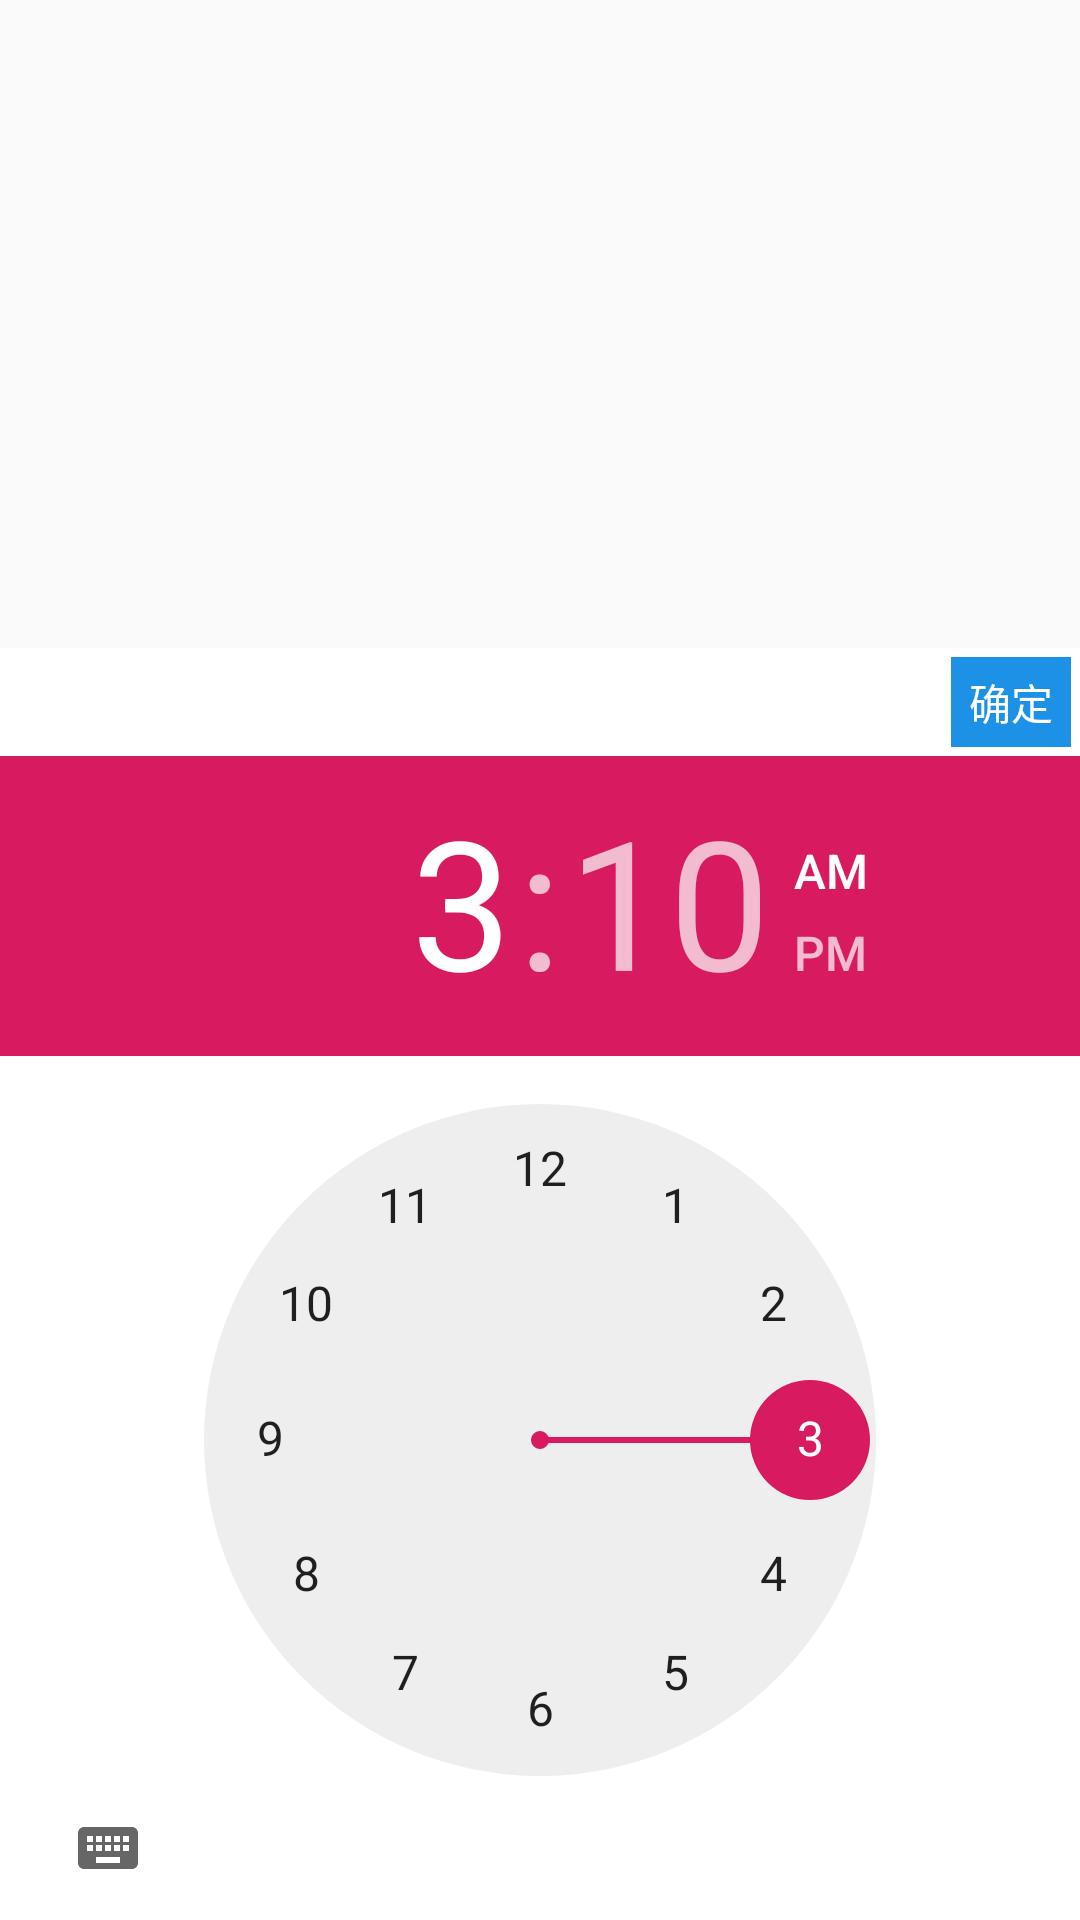

Write the Android layout XML for this screen, with the resource values it uses.
<!-- AndroidManifest.xml: application theme AppTheme -->
<!-- res/layout/common_datetime.xml -->
<?xml version="1.0" encoding="utf-8"?>
<RelativeLayout xmlns:android="http://schemas.android.com/apk/res/android"
    android:layout_width="fill_parent"
    android:layout_height="fill_parent"
    android:background="@drawable/bg_transparent">

    <LinearLayout
        android:id="@+id/ll_popup"
        android:layout_width="fill_parent"
        android:layout_height="wrap_content"
        android:layout_alignParentBottom="true"
        android:background="#ffffff"
        android:orientation="vertical" >

        <LinearLayout
            android:layout_width="fill_parent"
            android:layout_height="wrap_content"
            android:orientation="horizontal" >

            <TextView
                android:id="@+id/tv_data"
                android:layout_width="0dp"
                android:layout_height="wrap_content"
                android:layout_marginLeft="3dp"
                android:layout_weight="0.5"
                android:textColor="#000000"/>

            <TextView
                android:id="@+id/tv_time"
                android:layout_width="0dp"
                android:layout_height="wrap_content"
                android:layout_marginLeft="3dp"
                android:layout_weight="0.3"
                android:textColor="#1d91e5" />

            <TextView
                android:id="@+id/tv_ok"
                android:layout_width="40dp"
                android:layout_height="30dp"
                android:layout_margin="3dp"
                android:background="#1d91e5"
                android:gravity="center"
                android:text="确定"
                android:textColor="#ffffff" />
        </LinearLayout>

        <LinearLayout
            android:layout_width="fill_parent"
            android:layout_height="wrap_content"
            android:orientation="horizontal" >

            <DatePicker
                android:id="@+id/datepicker"
                android:layout_width="0dp"
                android:layout_height="wrap_content"
                android:layout_weight="1"
                android:calendarViewShown="false"
                android:visibility="gone" />

            <TimePicker
                android:id="@+id/timepicker"
                android:layout_width="0dp"
                android:layout_height="wrap_content"
                android:layout_weight="1"/>
        </LinearLayout>
    </LinearLayout>

</RelativeLayout>
<!-- resources referenced by this layout -->
<resources>
  <style name="AppTheme" parent="Theme.AppCompat.Light.DarkActionBar">
          
          <item name="colorPrimary">@color/colorPrimary</item>
          <item name="colorPrimaryDark">@color/colorPrimaryDark</item>
          <item name="colorAccent">@color/colorAccent</item>
      </style>
  <color name="colorPrimary">#008577</color>
  <color name="colorPrimaryDark">#00574B</color>
  <color name="colorAccent">#D81B60</color>
</resources>
